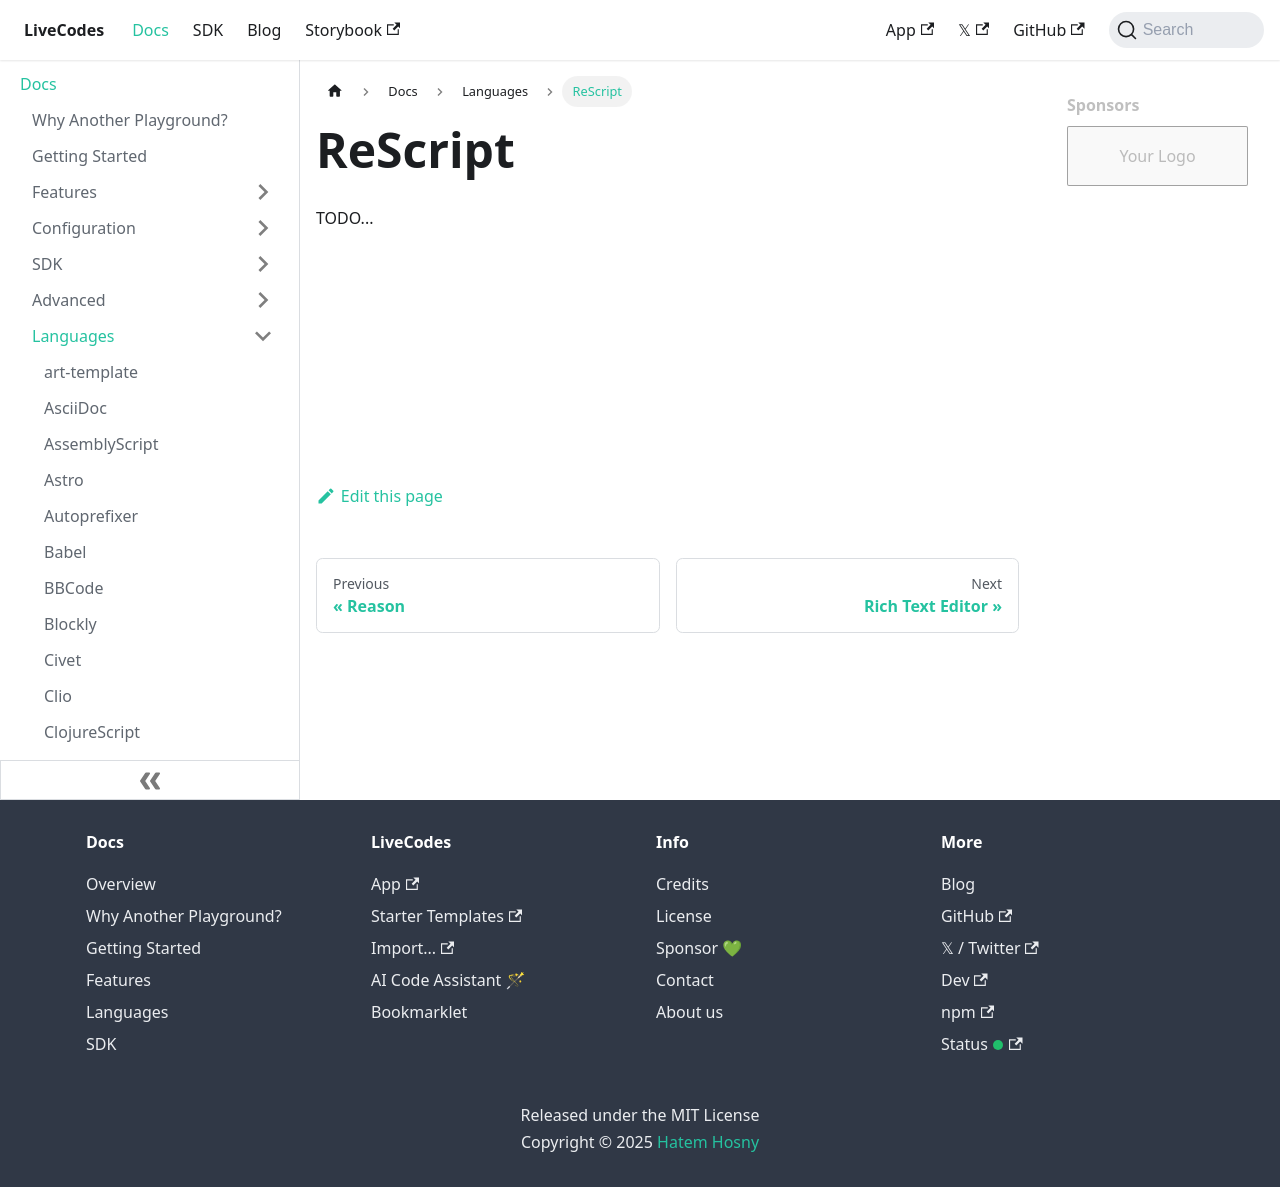

repository: HenriqueOs98/livecodes · page: docs/languages/rescript/index.html · generator: docusaurus

# ReScript

TODO...
